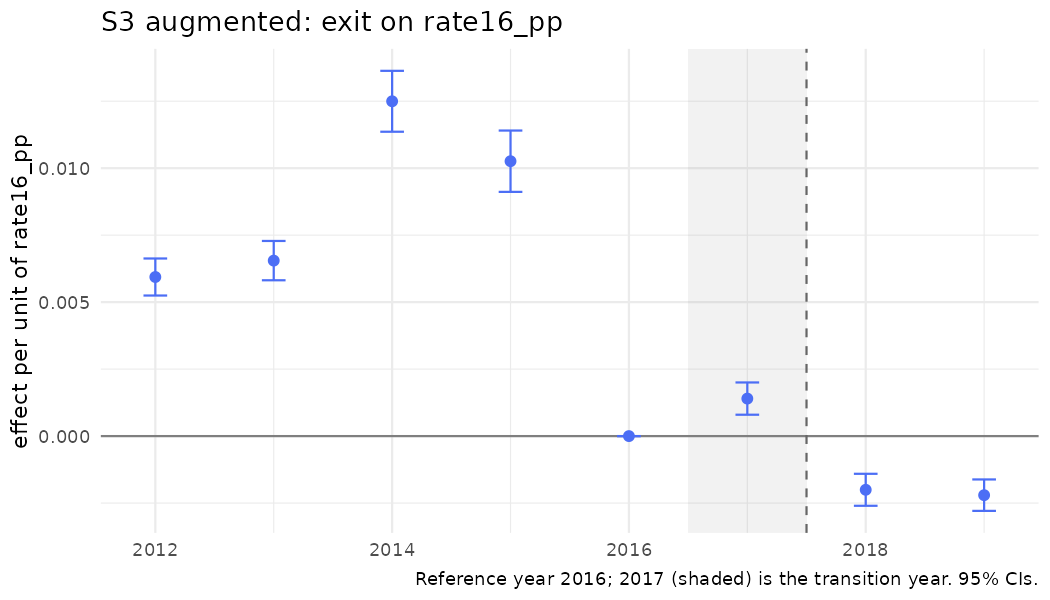

The data file committed next to this chart (first rows):
year, coef, se, strategy, outcome, spec_id, treat
2012, 0.005938, 0.0003526, S3, exit, S3_rate_aug, rate16_pp
2013, 0.00655, 0.0003743, S3, exit, S3_rate_aug, rate16_pp
2014, 0.0125, 0.0005798, S3, exit, S3_rate_aug, rate16_pp
2015, 0.01026, 0.000584, S3, exit, S3_rate_aug, rate16_pp
2016, 0, 0, S3, exit, S3_rate_aug, rate16_pp
2017, 0.0014, 0.0003072, S3, exit, S3_rate_aug, rate16_pp
2018, -0.002004, 0.0003045, S3, exit, S3_rate_aug, rate16_pp
2019, -0.002205, 0.0002993, S3, exit, S3_rate_aug, rate16_pp
